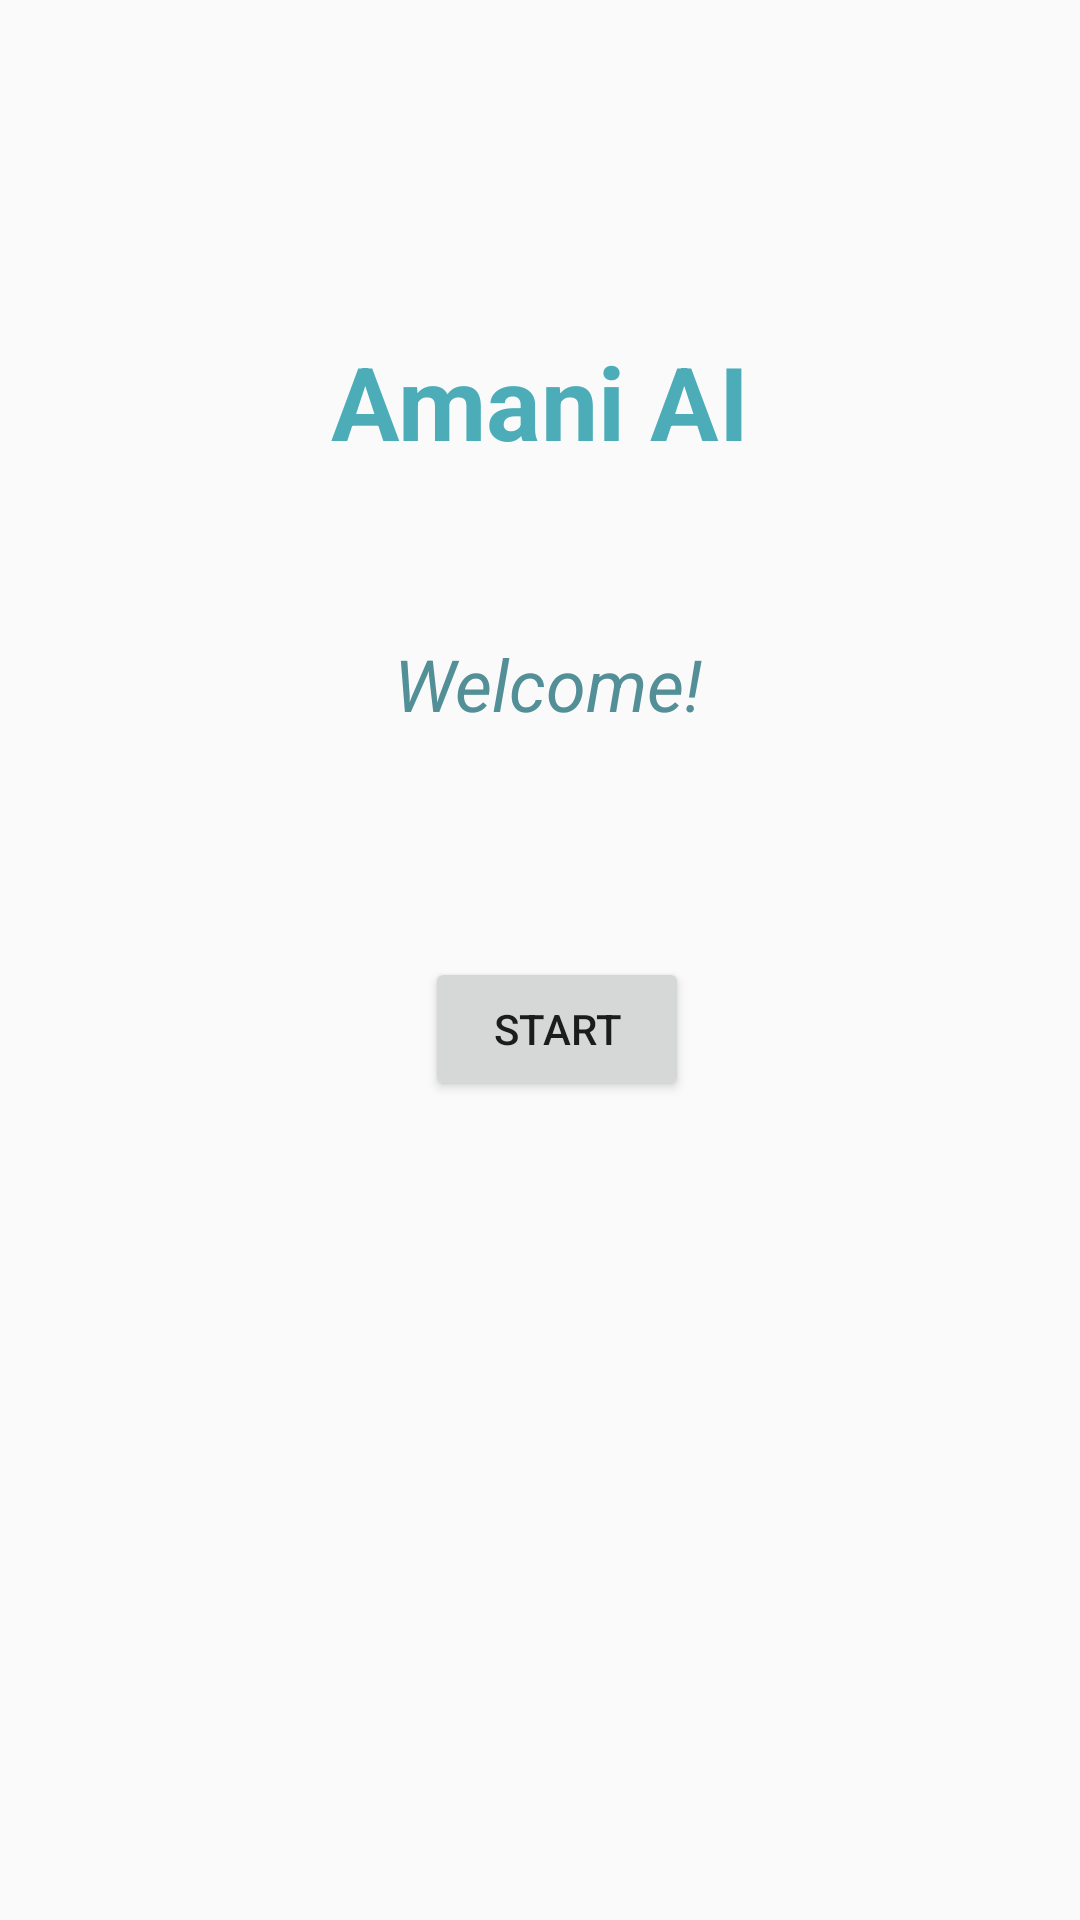

Layout XML and referenced resources for this Android screen:
<!-- AndroidManifest.xml: application theme Theme.GroovyApp -->
<!-- res/layout/fragment_main.xml -->
<?xml version="1.0" encoding="utf-8"?>
<androidx.constraintlayout.widget.ConstraintLayout xmlns:android="http://schemas.android.com/apk/res/android"
    xmlns:app="http://schemas.android.com/apk/res-auto"
    xmlns:tools="http://schemas.android.com/tools"
    android:id="@+id/constraint_id"
    android:layout_width="match_parent"
    android:layout_height="match_parent">
    <TextView
        android:id="@+id/text_baslangic"
        android:layout_width="194dp"
        android:layout_height="54dp"
        android:layout_marginStart="109dp"
        android:layout_marginEnd="109dp"
        android:layout_marginBottom="475dp"
        android:text="Amani AI"
        android:textAlignment="center"
        android:textColor="#4CADB8"
        android:textColorHint="#00BCD4"
        android:textColorLink="#00BCD4"
        android:textSize="34sp"
        android:textStyle="bold"
        app:layout_constraintBottom_toBottomOf="parent"
        app:layout_constraintEnd_toEndOf="parent"
        app:layout_constraintStart_toStartOf="parent" />

    <TextView
        android:id="@+id/textView2"
        android:layout_width="wrap_content"
        android:layout_height="wrap_content"
        android:layout_marginStart="179dp"
        android:layout_marginEnd="174dp"
        android:layout_marginBottom="396dp"
        android:text="Welcome!"
        android:textColor="#528F97"
        android:textSize="24sp"
        android:textStyle="italic"
        app:layout_constraintBottom_toBottomOf="parent"
        app:layout_constraintEnd_toEndOf="parent"
        app:layout_constraintHorizontal_bias="0.5"
        app:layout_constraintStart_toStartOf="parent" />

    <Button
        android:id="@+id/buttonStart"
        android:layout_width="wrap_content"
        android:layout_height="wrap_content"
        android:layout_marginStart="167dp"
        android:layout_marginEnd="156dp"
        android:layout_marginBottom="273dp"
        android:text="START"
        app:layout_constraintBottom_toBottomOf="parent"
        app:layout_constraintEnd_toEndOf="parent"
        app:layout_constraintStart_toStartOf="parent" />

</androidx.constraintlayout.widget.ConstraintLayout>
<!-- resources referenced by this layout -->
<resources>
  <style name="Theme.GroovyApp" parent="Theme.AppCompat.DayNight.NoActionBar" />
</resources>
